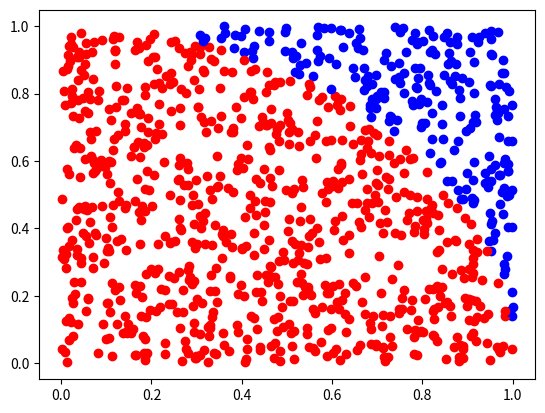

Generate this figure with matplotlib:
import random
import matplotlib.pyplot as plt
nc=1
i=0
while (i<=1000):
    x= random.random()
    y=random.random()
    i+=1
    if (((x**2)+(y**2))<1):
        nc+=1
        plt.scatter(x,y, color="red")
    else:
        plt.scatter(x,y,color= 'blue')
print(4*nc/i)
plt.show()